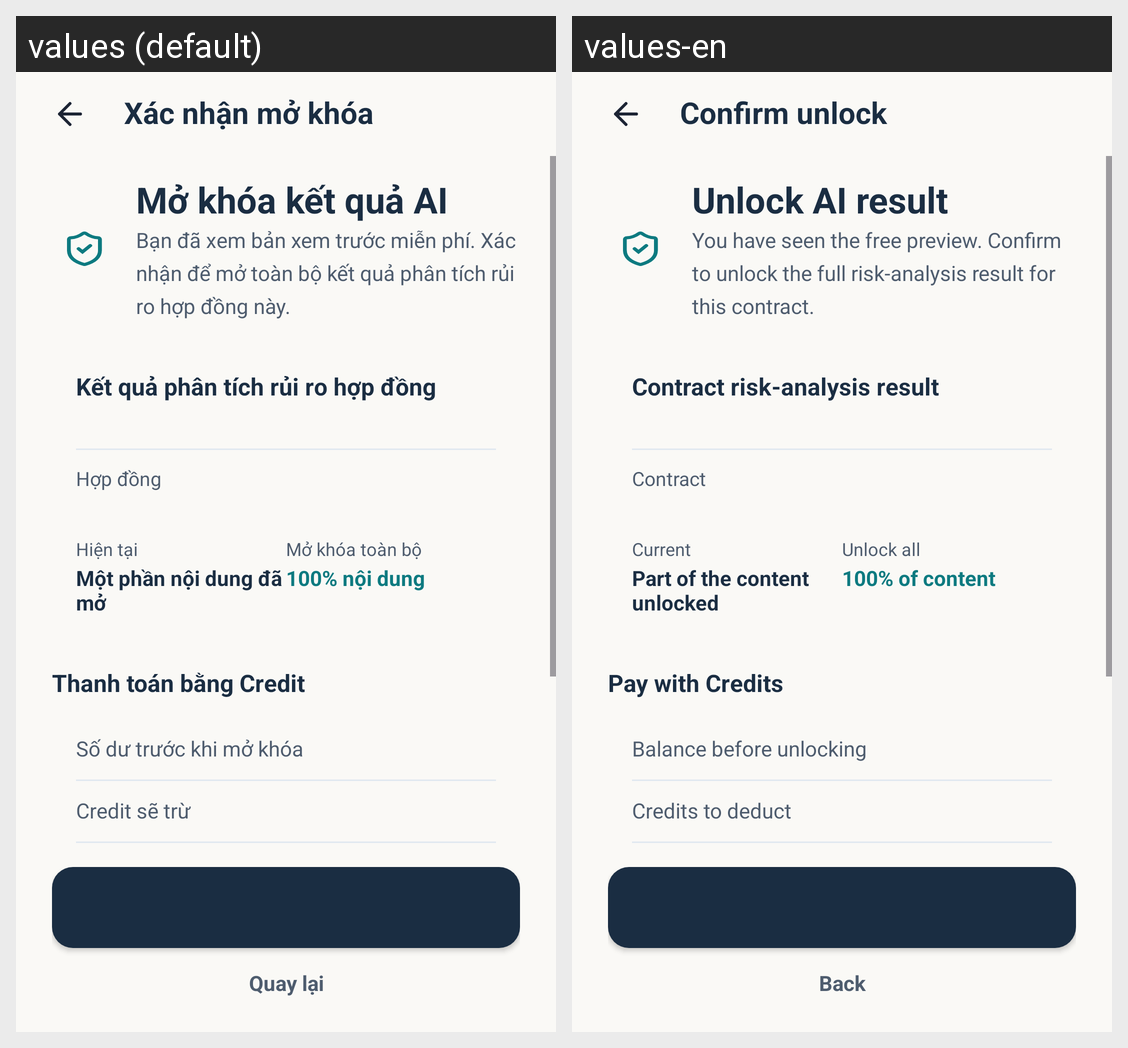

Here is an Android app screen in its default locale and in the app's own translations. Write out the translated-string differences for the strings that appear on this screen.
Android screen res/layout/activity_unlock_confirmation.xml rendered under 2 locales, left to right: values (default), values-en. Device: Nexus 5 (rendered at 1080×1920; each locale shown at half size, 540×960, under a caption strip naming it); theme Theme.LagalLens.
Strings drawn on this screen, with the default value and each locale's value (text and hints the layout hard-codes, and strings that could not be matched under every locale, appear in the picture but are not listed):

unlock_confirmation_back_description
  values: Quay lại
  values-en: Back

unlock_confirmation_title
  values: Xác nhận mở khóa
  values-en: Confirm unlock

unlock_confirmation_cancel
  values: Quay lại
  values-en: Back

unlock_confirmation_shield_description
  values: Mở khóa kết quả AI
  values-en: Unlock AI result

unlock_confirmation_heading
  values: Mở khóa kết quả AI
  values-en: Unlock AI result

unlock_confirmation_description
  values: Bạn đã xem bản xem trước miễn phí. Xác nhận để mở toàn bộ kết quả phân tích rủi ro hợp đồng này.
  values-en: You have seen the free preview. Confirm to unlock the full risk-analysis result for this contract.

unlock_confirmation_result_title
  values: Kết quả phân tích rủi ro hợp đồng
  values-en: Contract risk-analysis result

unlock_confirmation_contract_label
  values: Hợp đồng
  values-en: Contract

unlock_confirmation_current_label
  values: Hiện tại
  values-en: Current

unlock_confirmation_current_value
  values: Một phần nội dung đã mở
  values-en: Part of the content unlocked

unlock_confirmation_unlocked_label
  values: Mở khóa toàn bộ
  values-en: Unlock all

unlock_confirmation_unlocked_value
  values: 100% nội dung
  values-en: 100% of content

unlock_confirmation_payment_title
  values: Thanh toán bằng Credit
  values-en: Pay with Credits

unlock_confirmation_balance_before
  values: Số dư trước khi mở khóa
  values-en: Balance before unlocking

unlock_confirmation_deduction
  values: Credit sẽ trừ
  values-en: Credits to deduct
